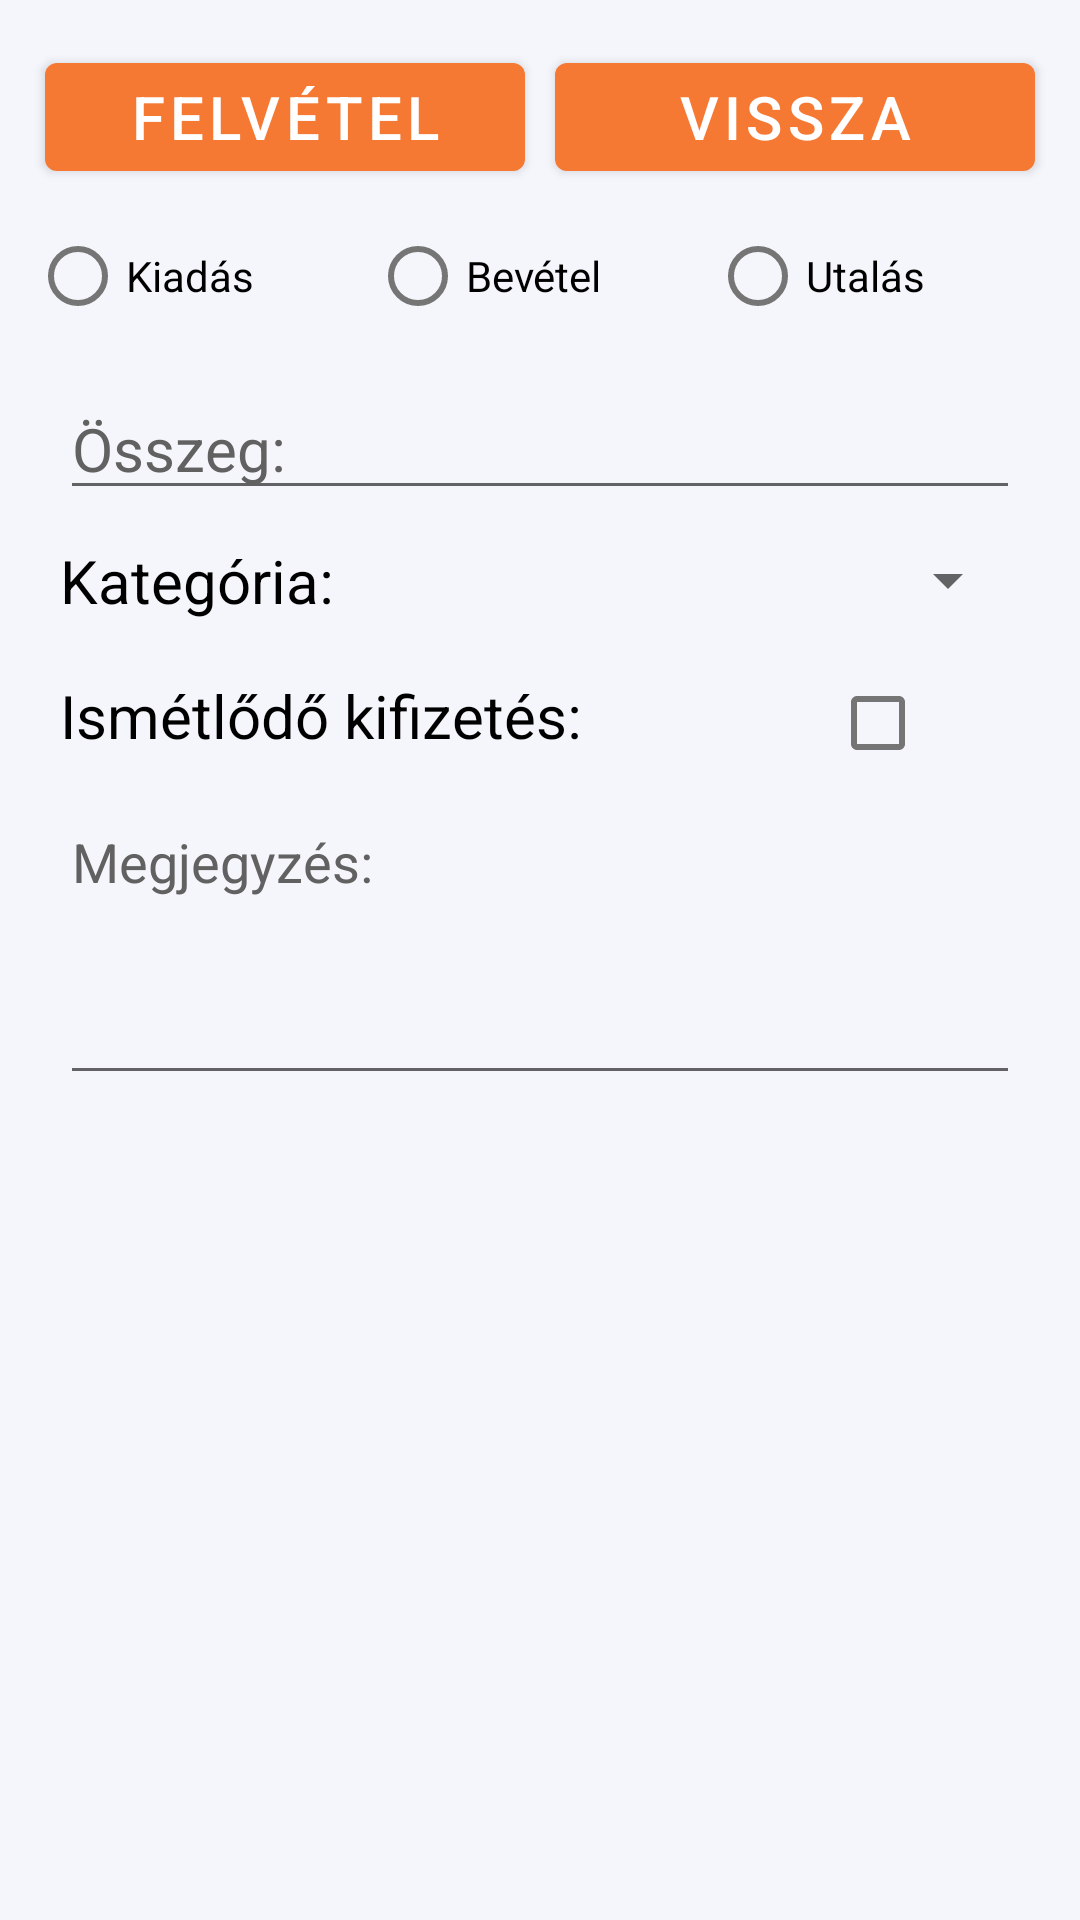

Write the Android layout XML for this screen, with the resource values it uses.
<!-- AndroidManifest.xml: application theme Theme.Navigateside -->
<!-- res/layout/activity_transaction.xml -->
<?xml version="1.0" encoding="utf-8"?>
<RelativeLayout xmlns:android="http://schemas.android.com/apk/res/android"
    xmlns:tools="http://schemas.android.com/tools"
    xmlns:app="http://schemas.android.com/apk/res-auto"
    android:id="@+id/main"
    style="@style/backgroundcolor"
    android:layout_width="match_parent"
    android:layout_height="match_parent"
    android:padding="10dp"
    tools:context=".ui.home.Transaction">


    <LinearLayout
        android:id="@+id/gomb"
        android:layout_width="match_parent"
        android:layout_height="wrap_content"
        android:orientation="horizontal">

        <Button
            android:id="@+id/save"
            android:layout_width="match_parent"
            android:layout_height="wrap_content"
            android:layout_margin="5dp"
            android:layout_weight="1"
            android:text="Felvétel"
            android:textSize="20sp" />

        <Button
            android:id="@+id/back"
            android:layout_width="match_parent"
            android:layout_height="wrap_content"
            android:layout_margin="5dp"
            android:layout_toRightOf="@+id/save"
            android:layout_weight="1"
            android:text="Vissza"
            android:textSize="20sp" />
    </LinearLayout>

    <RadioGroup
        android:id="@+id/radioGroup"
        android:layout_width="match_parent"
        android:layout_height="wrap_content"
        android:layout_below="@+id/gomb"
        android:orientation="horizontal">

        <RadioButton
            android:id="@+id/expense"
            android:layout_width="match_parent"
            android:layout_height="wrap_content"
            android:layout_weight="1"
            android:text="Kiadás" />

        <RadioButton
            android:id="@+id/income"
            android:layout_width="match_parent"
            android:layout_height="wrap_content"
            android:layout_weight="1"
            android:text="Bevétel" />

        <RadioButton
            android:id="@+id/transfer"
            android:layout_width="match_parent"
            android:layout_height="wrap_content"
            android:layout_weight="1"
            android:text="Utalás" />
    </RadioGroup>

    <LinearLayout
        android:id="@+id/transaction"
        android:layout_width="match_parent"
        android:layout_height="match_parent"
        android:layout_below="@+id/radioGroup"
        android:orientation="vertical"
        android:padding="10dp">

        <EditText
            android:id="@+id/total"
            style="@style/edittext"
            android:layout_width="match_parent"
            android:layout_height="wrap_content"
            android:hint="Összeg:"
            android:textSize="20sp" />

        <LinearLayout
            android:id="@+id/content"
            android:layout_width="match_parent"
            android:layout_height="wrap_content"
            android:orientation="vertical">
            
            <LinearLayout
                android:layout_width="match_parent"
                android:layout_height="wrap_content"
                android:layout_marginVertical="10dp">

                <TextView
                    style="@style/edittext"
                    android:layout_width="wrap_content"
                    android:layout_height="wrap_content"
                    android:layout_weight="2"
                    android:text="Kategória:"
                    android:textSize="20sp" />

                <Spinner
                    android:id="@+id/category"
                    android:layout_width="wrap_content"
                    android:layout_height="match_parent"
                    android:layout_weight="1"
                    android:gravity="center"
                    android:spinnerMode="dropdown" />
            </LinearLayout>

            <LinearLayout
                android:id="@+id/repeatlayout"
                android:layout_width="match_parent"
                android:layout_height="wrap_content">

                <TextView
                    style="@style/edittext"
                    android:layout_width="wrap_content"
                    android:layout_height="wrap_content"
                    android:layout_weight="1"
                    android:text="Ismétlődő kifizetés: "
                    android:textSize="20sp" />

                <CheckBox
                    android:id="@+id/repeat"
                    android:layout_width="wrap_content"
                    android:layout_height="wrap_content"
                    android:layout_weight="1" />
            </LinearLayout>

            <LinearLayout
                android:id="@+id/repeatexpense"
                android:layout_width="match_parent"
                android:layout_height="wrap_content"
                android:orientation="vertical"
                android:visibility="gone">

                <LinearLayout
                    android:layout_width="match_parent"
                    android:layout_height="wrap_content"
                    android:orientation="horizontal">

                    <TextView
                        style="@style/edittext"
                        android:layout_width="match_parent"
                        android:layout_height="wrap_content"
                        android:layout_weight="1"
                        android:text="Kezdő dátum:"
                        android:textSize="20sp" />

                    <TextView
                        android:id="@+id/datestart"
                        style="@style/edittext"
                        android:layout_width="match_parent"
                        android:layout_height="wrap_content"
                        android:layout_weight="1"
                        android:hint="2025-02-23"
                        android:textAlignment="center"
                        android:textSize="18sp" />
                </LinearLayout>

                <LinearLayout
                    android:layout_width="match_parent"
                    android:layout_height="wrap_content"
                    android:layout_marginTop="15dp"
                    android:orientation="horizontal">

                    <TextView
                        style="@style/edittext"
                        android:layout_width="match_parent"
                        android:layout_height="wrap_content"
                        android:layout_weight="1"
                        android:text="Lejárati dátum:"
                        android:textSize="20sp" />

                    <TextView
                        android:id="@+id/datened"
                        style="@style/edittext"
                        android:layout_width="match_parent"
                        android:layout_height="wrap_content"
                        android:layout_weight="1"
                        android:hint="2025-02-24"
                        android:textAlignment="center"
                        android:textSize="18sp" />
                </LinearLayout>

                <LinearLayout
                    android:layout_width="match_parent"
                    android:layout_height="wrap_content"
                    android:layout_marginVertical="15dp">

                    <TextView
                        style="@style/edittext"
                        android:layout_width="wrap_content"
                        android:layout_height="wrap_content"
                        android:layout_weight="2"
                        android:text="Ismétlődés:"
                        android:textSize="20sp" />

                    <EditText
                        android:id="@+id/ammount"
                        android:layout_width="wrap_content"
                        android:layout_height="wrap_content"
                        android:layout_marginHorizontal="2dp"
                        android:layout_weight="1"
                        android:inputType="number"
                        android:textAlignment="center"
                        android:textSize="20sp" />

                    <Spinner
                        android:id="@+id/metrik"
                        android:layout_width="wrap_content"
                        android:layout_height="match_parent"
                        android:layout_weight="1"
                        android:gravity="center"
                        android:spinnerMode="dropdown" />
                </LinearLayout>


            </LinearLayout>

            <EditText
                android:id="@+id/description"
                style="@style/edittext"
                android:layout_width="match_parent"
                android:layout_height="100dp"
                android:gravity="top"
                android:hint="Megjegyzés:"
                android:inputType="text|textMultiLine" />
        </LinearLayout>

        <LinearLayout
            android:layout_width="match_parent"
            android:layout_height="wrap_content"
            android:layout_marginTop="15dp"
            android:orientation="horizontal"
            android:id="@+id/transferLayout"
            android:visibility="gone">

            <TextView
                style="@style/edittext"
                android:layout_width="wrap_content"
                android:layout_height="wrap_content"
                android:layout_weight="1"
                android:text="Számlaszám:"
                android:textSize="20sp" />

            <EditText
                android:id="@+id/szamlaszam"
                style="@style/edittext"
                android:layout_width="wrap_content"
                android:layout_height="wrap_content"
                android:layout_weight="44"
                android:textAlignment="center"
                android:textSize="18sp" />
        </LinearLayout>



        <TextView
            android:id="@+id/error"
            style="@style/errormessage"
            android:layout_width="match_parent"
            android:layout_height="wrap_content"
            android:textAlignment="center" />

    </LinearLayout>
    <ProgressBar
        android:id="@+id/loading"
        android:layout_width="wrap_content"
        android:layout_height="wrap_content"
        android:layout_gravity="center"
        android:layout_marginHorizontal="100dp"
        android:layout_marginTop="100dp"
        android:layout_marginBottom="100dp"
        android:visibility="gone"
        android:layout_alignParentBottom="true"
        android:layout_alignEnd="@+id/transaction"
        android:layout_alignStart="@+id/transaction"
        android:layout_alignParentTop="true"
        app:layout_constraintVertical_bias="0.3" />


</RelativeLayout>
<!-- resources referenced by this layout -->
<resources>
  <style name="backgroundcolor">
          <item name="android:background">@color/gray</item>
      </style>
  <style name="edittext">
          <item name="android:textColor">@color/black</item>
          <item name="android:textColorHint">@color/darkgray</item>
      </style>
  <style name="errormessage">
          <item name="android:textColor">@color/red</item>
          <item name="android:textStyle">bold</item>
          <item name="android:textSize">20dp</item>
      </style>
  <style name="Theme.Navigateside" parent="Theme.MaterialComponents.DayNight.DarkActionBar">
          
  
          <item name="colorPrimary">@color/orange_700</item>
          <item name="colorPrimaryVariant">@color/orange_700</item>
          <item name="colorOnPrimary">@color/white</item>
  
  
          
          <item name="colorOnSecondary">@color/white</item>
          
          <item name="android:statusBarColor">@color/orange_700</item>
  
          
      </style>
  <color name="gray">#F5F6FC</color>
  <color name="black">#FF000000</color>
  <color name="darkgray">#616161</color>
  <color name="red">#F44336</color>
  <color name="orange_700">#F57933</color>
  <color name="white">#FFFFFFFF</color>
</resources>
